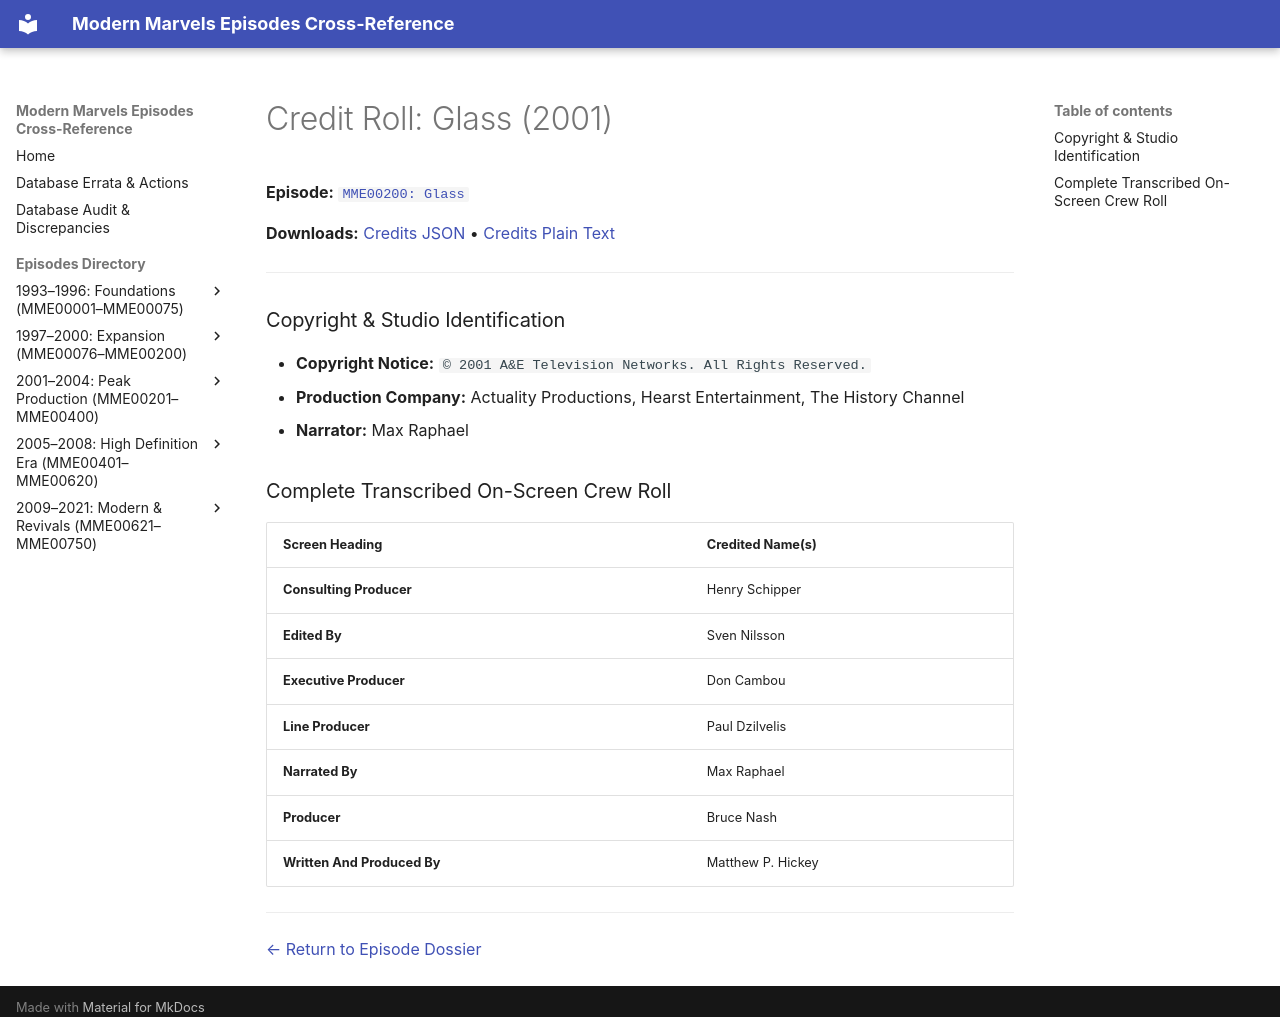

repository: ModernMarvelsFan/ModernMarvels · page: credits/MME00200-credits/index.html · generator: mkdocs

# Credit Roll: Glass (2001)
**Episode:** [`MME00200: Glass`](../episodes/MME00200.md)

**Downloads:** [Credits JSON](json/MME00200-credits.json) • [Credits Plain Text](txt/MME00200-credits.txt)

---

### Copyright & Studio Identification
* **Copyright Notice:** `© 2001 A&E Television Networks. All Rights Reserved.`
* **Production Company:** Actuality Productions, Hearst Entertainment, The History Channel
* **Narrator:** Max Raphael

### Complete Transcribed On-Screen Crew Roll

| Screen Heading | Credited Name(s) |
| :--- | :--- |
| **Consulting Producer** | Henry Schipper |
| **Edited By** | Sven Nilsson |
| **Executive Producer** | Don Cambou |
| **Line Producer** | Paul Dzilvelis |
| **Narrated By** | Max Raphael |
| **Producer** | Bruce Nash |
| **Written And Produced By** | Matthew P. Hickey |

---
[← Return to Episode Dossier](../episodes/MME00200.md)
